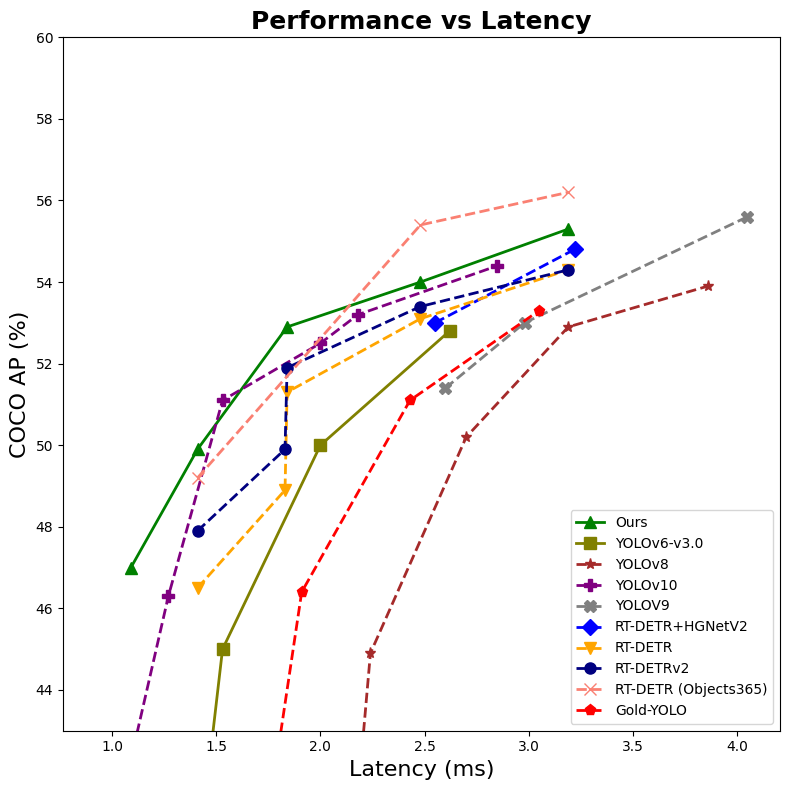

Here is the Python script that generated this plot: (Note: this script raises an exception after producing the figure.)
import matplotlib.pyplot as plt
from matplotlib import rcParams

# Set font family to Nimbus Roman No9L
rcParams['font.family'] = 'Times New Roman'
# /home/<user>/miniconda3/envs/rtdetr/lib/python3.9/site-packages/matplotlib/mpl-data/matplotlibrc
# 数据示例
networks = ['Ours', 'YOLOv6-v3.0', 'YOLOv8', 'YOLOv10', 'YOLOV9',
            'RT-DETR+HGNetV2', 'RT-DETR', 'RT-DETRv2', 'RT-DETR (Objects365)', 'Gold-YOLO']


latency_data = [
    [1.09, 1.41, 1.84, 2.48, 3.19],  # Ours
    # [6.60, 6.65, 6.95, 7.33, 8.05],  # YOLOv5
    [1.36, 1.53, 2.00, 2.62],  # YOLOv6
    # [7.24, 7.85],  # YOLOv7
    [2.11, 2.24, 2.70, 3.19, 3.86],  # YOLOv8
    [0.92, 1.27, 1.53, 2.00, 2.18, 2.85],  # YOLOv10
    [2.6, 2.98, 4.05],  # YOLOv9
    [2.55, 3.22],  # RT-DETR
    [1.41, 1.83, 1.84, 2.48, 3.19],  # RT-DETR
    [1.41, 1.83, 1.84, 2.48, 3.19],  # RT-DETRv2
    [1.41, 2.48, 3.19],  # RT-DETR+Obj365
    [1.72, 1.91, 2.43, 3.05],  # Gold-YOLO-
    # [0.77, 0.92, 1.83, 2.63, 7.90],  # LW-DETR
]
coco_ap_data = [
#   [B0  , B1  , B2* , B3* , B4* , B5* ]
    [47.0, 49.9, 52.9, 54.0, 55.3],  # Ours
    # [28.0, 37.4, 45.4, 49.0, 50.7],  # YOLOv5
    [37.5, 45.0, 50.0, 52.8],  # YOLOv6
    # [51.4, 53.1],  # YOLOv7
    [37.3, 44.9, 50.2, 52.9, 53.9],  # YOLOv8
    [38.5, 46.3, 51.1, 52.5, 53.2, 54.4],  # YOLOv10
    [51.4, 53.0, 55.6],  # YOLOv9
    [53.0, 54.8],  # RT-DETR*
    [46.5, 48.9, 51.3, 53.1, 54.3],  # RT-DETR
    [47.9, 49.9, 51.9, 53.4, 54.3],  # RT-DETRv2
    [49.2, 55.4, 56.2],  # RT-DETR+Obj365
    [39.9, 46.4, 51.1, 53.3],  # Gold-YOLO
    # [42.6, 48.0, 52.5, 56.1, 58.3]  # LW-DETR

]

# Define the color palette with more prominent and less prominent colors
primary_colors = ['green', 'olive']  # Prominent colors for Ours and Ours+Obj365
secondary_colors = ['brown', 'purple', 'gray', 'blue', 'orange', 'navy', 'salmon', 'red', 'cyan', 'pink', 'olive']

# Ensure secondary_colors length matches required
secondary_colors = secondary_colors[:len(networks) - len(primary_colors)]

# Define markers
markers = ['^', 's', '*', 'P', 'X', 'D', 'v', 'o', 'x', 'p', 'd', 'h']

# Assign colors to each network, with Ours and Ours+Obj365 being prominent
colors = primary_colors + secondary_colors[:len(networks) - len(primary_colors)]
linestyles = ['-', '-', '--', '--', '--', '--', '--', '--', '--', '--', '--', '--']

# Create chart
fig, ax = plt.subplots(figsize=(8, 8))  # Modify to be square

# Plot each line
for i, network in enumerate(networks):
    ax.plot(latency_data[i], coco_ap_data[i], color=colors[i], marker=markers[i], linestyle=linestyles[i], label=network, linewidth=2, markersize=8)

# Set axis labels and title
ax.set_xlabel('Latency (ms)', fontsize=16)
# ax.set_xlabel('Params (M)', fontsize=16)
ax.set_ylabel('COCO AP (%)', fontsize=16)
# ax.set_title('Performance vs Params', fontsize=18, fontweight='bold')
ax.set_title('Performance vs Latency', fontsize=18, fontweight='bold')
# Set y-axis range
ax.set_ylim(43, 60)  # Start y-axis from 43

# Add vertical arrow
# arrowprops = dict(facecolor='black', arrowstyle='->', lw=1.5)
# ax.annotate('+Obj365', xy=(4.76, 55.8), xytext=(4.76, 54.0),
#             arrowprops=arrowprops,
#             fontsize=12, fontweight='bold')

# Set legend
ax.legend(fontsize=10, loc='lower right')

# Set grid lines
# ax.grid(True, linestyle='--', alpha=0.6)

# Save chart to file
fig.tight_layout()
plt.savefig('/home/<user>/code/rtdetrv2_pytorch/vis/performance_vs_latency.png')
print("图表已保存为 'performance_vs_latency.png'")
